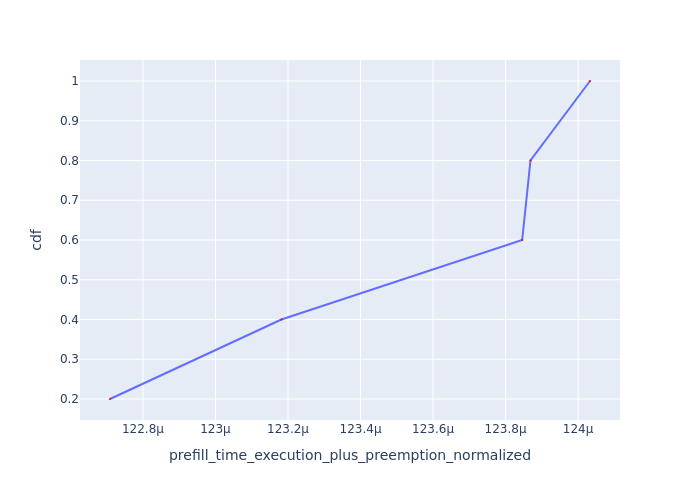

The file beside this chart, header and first rows:
Request Id, prefill_time_execution_plus_preemption_n…, cdf
0_0, 0.0001227, 0.2
0_1, 0.0001232, 0.4
0_3, 0.0001238, 0.6
0_4, 0.0001239, 0.8
0_2, 0.000124, 1.0
